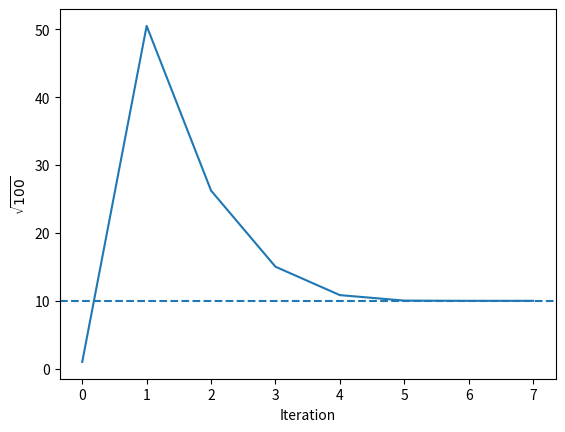

The script that saved this image:
import numpy as np
import matplotlib.pyplot as plt

def f(x, target, root):
    return x**root-target

def f_pri(x, root):
    return root*x**(root-1)

def NR(x0, target, func, derivative, epsilon=1e-3, root=2):

    x = []
    x.append(x0)
    precision = 1
    while precision > epsilon:
        x_new = x0 - func(x0, target, root)/derivative(x0, root)
        precision = np.abs(x0 - x_new)
        x.append(x_new)
        x0 = x_new
    return x[-1], x

print(NR(1.5, 27, f, f_pri, root=3)[0])
print(NR(100, 100, f, f_pri)[0])
print(NR(1.5, 16, f, f_pri, root=5)[0])
print(NR(1.5, 100, f, f_pri, root=5)[0])

sol, iters = NR(1, 100, f, f_pri, root=2)

plt.plot(iters, label='Approx.')
plt.axhline(10, ls='--', label='True')
plt.xlabel('Iteration')
plt.ylabel(r'$\sqrt{100}$')
plt.savefig('root_solver_example.png', dpi=300)
plt.show()
